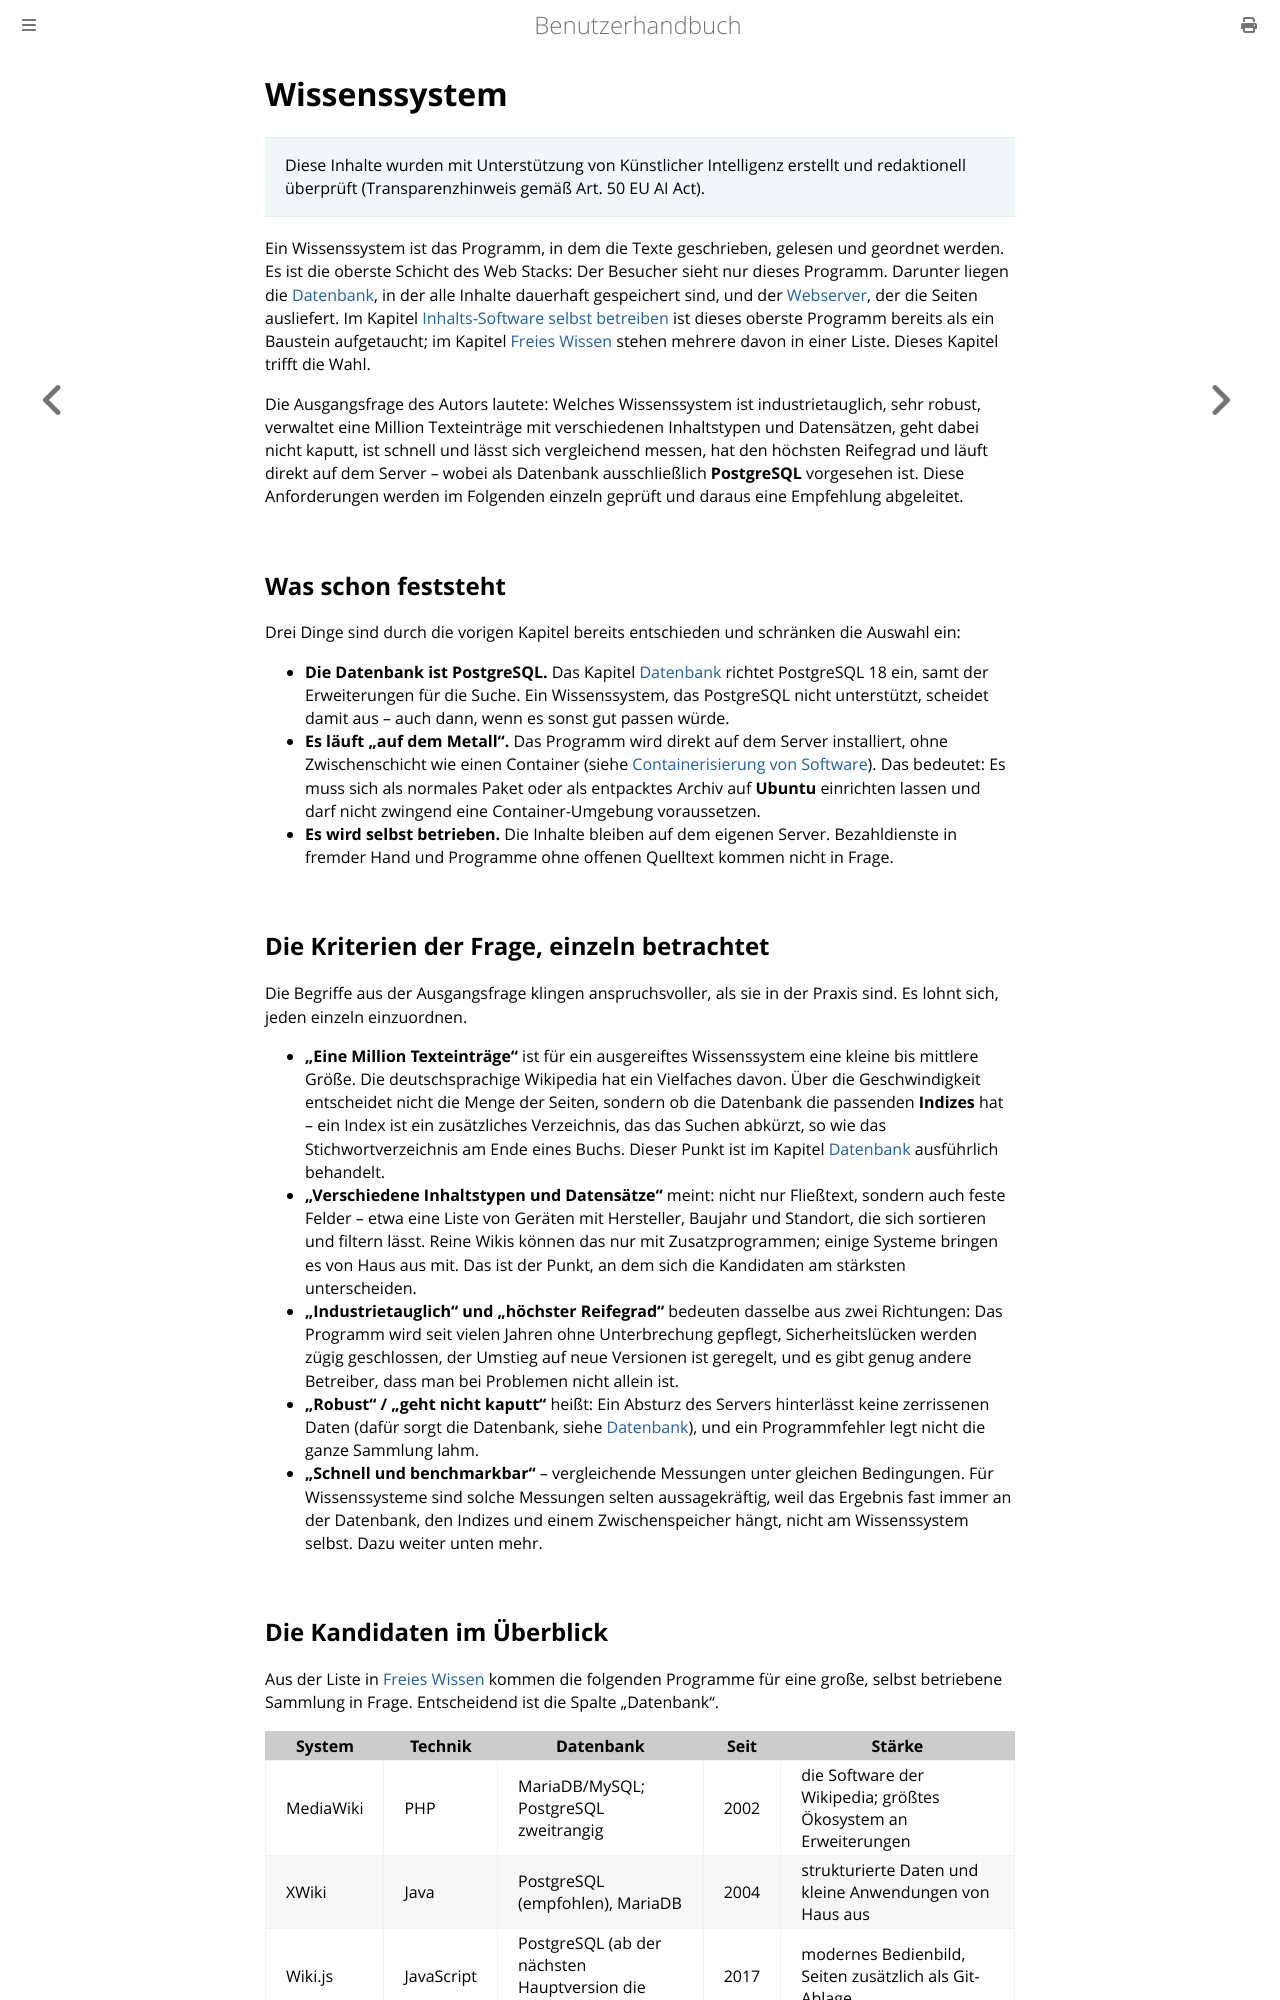

repository: thorstenkloehn/benutzerbuch · page: web-stack/wissensystem.html · generator: mdbook

# Wissenssystem

> Diese Inhalte wurden mit Unterstützung von Künstlicher Intelligenz erstellt und redaktionell überprüft (Transparenzhinweis gemäß Art. 50 EU AI Act).

Ein Wissenssystem ist das Programm, in dem die Texte geschrieben, gelesen und geordnet werden. Es ist die oberste Schicht des Web Stacks: Der Besucher sieht nur dieses Programm. Darunter liegen die [Datenbank](../server-einrichten/datenbank.md), in der alle Inhalte dauerhaft gespeichert sind, und der [Webserver](../server-einrichten/webserver.md), der die Seiten ausliefert. Im Kapitel [Inhalts-Software selbst betreiben](../grundlagen/inhalt-software-verwalten.md) ist dieses oberste Programm bereits als ein Baustein aufgetaucht; im Kapitel [Freies Wissen](../grundlagen/freies-wissen.md) stehen mehrere davon in einer Liste. Dieses Kapitel trifft die Wahl.

Die Ausgangsfrage des Autors lautete: Welches Wissenssystem ist industrietauglich, sehr robust, verwaltet eine Million Texteinträge mit verschiedenen Inhaltstypen und Datensätzen, geht dabei nicht kaputt, ist schnell und lässt sich vergleichend messen, hat den höchsten Reifegrad und läuft direkt auf dem Server – wobei als Datenbank ausschließlich **PostgreSQL** vorgesehen ist. Diese Anforderungen werden im Folgenden einzeln geprüft und daraus eine Empfehlung abgeleitet.

## Was schon feststeht

Drei Dinge sind durch die vorigen Kapitel bereits entschieden und schränken die Auswahl ein:

- **Die Datenbank ist PostgreSQL.** Das Kapitel [Datenbank](../server-einrichten/datenbank.md) richtet PostgreSQL 18 ein, samt der Erweiterungen für die Suche. Ein Wissenssystem, das PostgreSQL nicht unterstützt, scheidet damit aus – auch dann, wenn es sonst gut passen würde.
- **Es läuft „auf dem Metall".** Das Programm wird direkt auf dem Server installiert, ohne Zwischenschicht wie einen Container (siehe [Containerisierung von Software](../server-einrichten/containerisierung.md)). Das bedeutet: Es muss sich als normales Paket oder als entpacktes Archiv auf **Ubuntu** einrichten lassen und darf nicht zwingend eine Container-Umgebung voraussetzen.
- **Es wird selbst betrieben.** Die Inhalte bleiben auf dem eigenen Server. Bezahldienste in fremder Hand und Programme ohne offenen Quelltext kommen nicht in Frage.

## Die Kriterien der Frage, einzeln betrachtet

Die Begriffe aus der Ausgangsfrage klingen anspruchsvoller, als sie in der Praxis sind. Es lohnt sich, jeden einzeln einzuordnen.

- **„Eine Million Texteinträge"** ist für ein ausgereiftes Wissenssystem eine kleine bis mittlere Größe. Die deutschsprachige Wikipedia hat ein Vielfaches davon. Über die Geschwindigkeit entscheidet nicht die Menge der Seiten, sondern ob die Datenbank die passenden **Indizes** hat – ein Index ist ein zusätzliches Verzeichnis, das das Suchen abkürzt, so wie das Stichwortverzeichnis am Ende eines Buchs. Dieser Punkt ist im Kapitel [Datenbank](../server-einrichten/datenbank.md) ausführlich behandelt.
- **„Verschiedene Inhaltstypen und Datensätze"** meint: nicht nur Fließtext, sondern auch feste Felder – etwa eine Liste von Geräten mit Hersteller, Baujahr und Standort, die sich sortieren und filtern lässt. Reine Wikis können das nur mit Zusatzprogrammen; einige Systeme bringen es von Haus aus mit. Das ist der Punkt, an dem sich die Kandidaten am stärksten unterscheiden.
- **„Industrietauglich" und „höchster Reifegrad"** bedeuten dasselbe aus zwei Richtungen: Das Programm wird seit vielen Jahren ohne Unterbrechung gepflegt, Sicherheitslücken werden zügig geschlossen, der Umstieg auf neue Versionen ist geregelt, und es gibt genug andere Betreiber, dass man bei Problemen nicht allein ist.
- **„Robust" / „geht nicht kaputt"** heißt: Ein Absturz des Servers hinterlässt keine zerrissenen Daten (dafür sorgt die Datenbank, siehe [Datenbank](../server-einrichten/datenbank.md)), und ein Programmfehler legt nicht die ganze Sammlung lahm.
- **„Schnell und benchmarkbar"** – vergleichende Messungen unter gleichen Bedingungen. Für Wissenssysteme sind solche Messungen selten aussagekräftig, weil das Ergebnis fast immer an der Datenbank, den Indizes und einem Zwischenspeicher hängt, nicht am Wissenssystem selbst. Dazu weiter unten mehr.
